Run: headless pygame with SDL's dummy video driver; simulated clock (each Clock.tick advances the game by its frame time, no real sleeping); random seed 0; keys injected as events and as key.get_pressed() state; no mouse input.
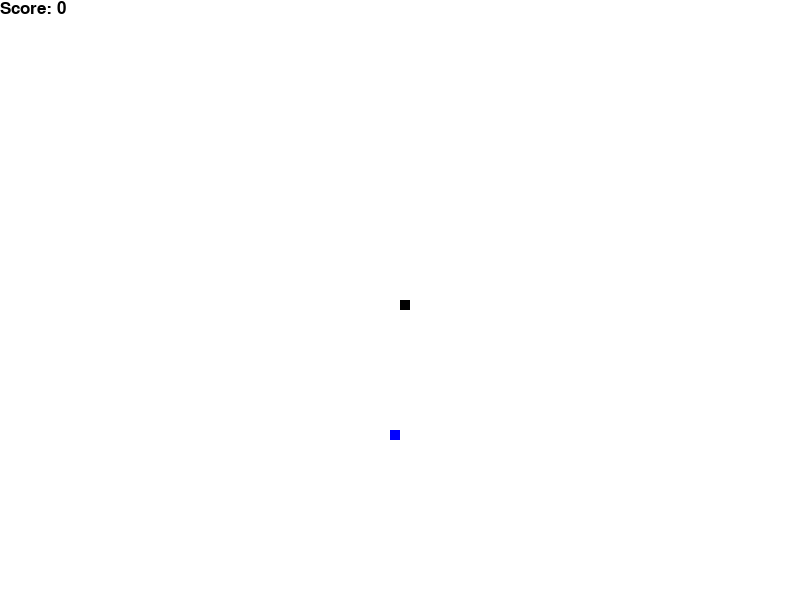
Frame 1 of 2 · flips 1–60 · no input
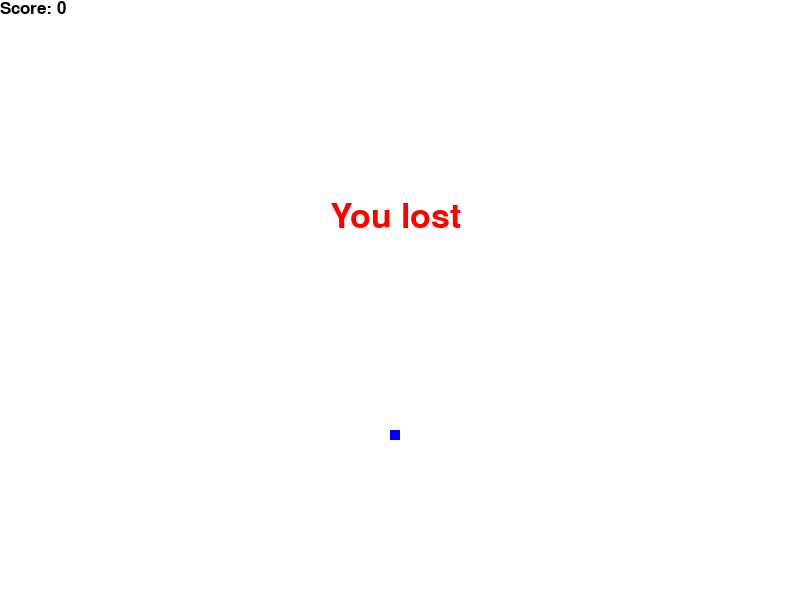
Frame 2 of 2 · flips 61–180 · tapped SPACE, RETURN · held RIGHT (→), D (game ended)

The pygame program that drew these frames:

import pygame
import time
import random
pygame.init()

dis_width=800
dis_height=600
dis=pygame.display.set_mode((dis_width,dis_height))
pygame.display.set_caption('Snake game by CallMeKass')

dis_borders: 40

def draw_borders(s, x, y, w, h, bw, c):
    pygame.draw.lines(s, c, True, [(x, y), (x+w, y), (x+w, y+h), (x, y+h)], bw)

blue=(0,0,255)
red=(255,0,0)
white = (255, 255, 255)
black=(0,0,0)
green = (0, 255, 0)
yellow = (255, 255, 102)

 
snake_block=10
snake_speed=10

clock = pygame.time.Clock()

font_style = pygame.font.SysFont("bahnschrift", 50)
score_font = pygame.font.SysFont("bahnschrift", 25)

def our_snake(snake_block, snake_list):
    for x in snake_list:
        pygame.draw.rect(dis, black, [x[0], x[1], snake_block, snake_block])

def message(msg,color,x,y,style):
    mesg = style.render(msg, True, color)
    dis.blit(mesg, [x,y])

def place_food():
    x = round(random.randrange(0, dis_width - snake_block) / 10.0) * 10.0
    y = round(random.randrange(0, dis_height - snake_block) / 10.0) * 10.0
    return x,y

def game_loop(debug_enabled=False) -> None:
    snake_x = int(dis_width/2)
    snake_y = int(dis_height/2)

    snake_xdelta = 0       
    snake_ydelta = 0

    snake_List = []
    Length_of_snake = 1

    foodx,foody=place_food()

    run_game=True
    while run_game:
        for event in pygame.event.get():
            if debug_enabled: print(event)
            if event.type==pygame.QUIT:
                run_game=False
            if event.type == pygame.KEYDOWN:
                if event.key == pygame.K_LEFT:
                    snake_xdelta = -snake_block
                    snake_ydelta = 0
                elif event.key == pygame.K_RIGHT:
                    snake_xdelta = snake_block
                    snake_ydelta = 0
                elif event.key == pygame.K_UP:
                    snake_ydelta = -snake_block
                    snake_xdelta = 0
                elif event.key == pygame.K_DOWN:
                    snake_ydelta = snake_block
                    snake_xdelta = 0


        if snake_x >= dis_width or snake_x < 0 or snake_y >= dis_height or snake_y < 0:
            run_game = False

        snake_x += snake_xdelta
        snake_y += snake_ydelta

        dis.fill(white)
        pygame.draw.rect(dis,blue,[foodx,foody,snake_block,snake_block]) 

        snake_Head = []
        snake_Head.append(snake_x)
        snake_Head.append(snake_y)
        snake_List.append(snake_Head)
        if len(snake_List) > Length_of_snake:
            del snake_List[0]

        for x in snake_List[:-1]:
            if x == snake_Head:
                run_game = False
 
        our_snake(snake_block, snake_List)
        message("Score: "+str(Length_of_snake-1),black,0,0,score_font)
    
        pygame.display.update()
        if snake_x==foodx and snake_y==foody:
            foodx,foody=place_food()
            Length_of_snake += 1

        clock.tick(snake_speed)

    message("You lost",red,(dis_width/2)-70, (dis_height/2)-100,font_style)
    pygame.display.update()
    time.sleep(2)

    pygame.quit()
    quit()


game_loop()
